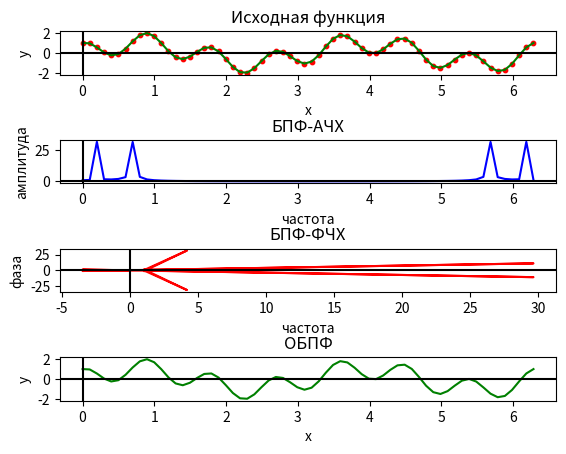
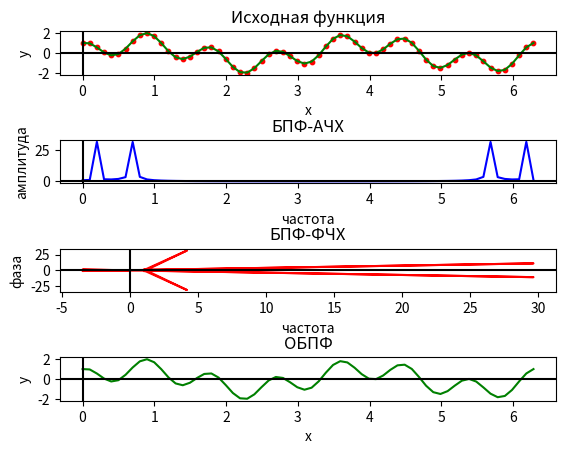

Reproduce these figures in Python, in order.
import numpy as np
from matplotlib import pyplot as plt
import math

N = 64 # число дискретных отсчетов
T = 2 * np.pi

# исходный сигнал
def signal(x):
    return np.sin(2*x) + np.cos(7*x)

# двоичная перестановка элементов массива по коду Грея (двоичная инверсия)
def bin_reorder(y):
    size = len(y)                                                # количество элементов массива
    num_bits = len(bin(size - 1)[2:])                            # получаем max длину двоичного представления индекса

    reordered_y = np.zeros(size, dtype=np.complex64)            # массив для результата

    for i in range(size):
        bin_index = bin(i)[2:].zfill(num_bits)                   # получаем двоичное значение индекса и дополняем 0 до max длины индекса
        inverted_bin_index = bin_index[::-1]                     # переворачиваем двоичное значение индекса
        decimal_index = int(inverted_bin_index, 2)               # переводим в двоичную систему счисления

        if decimal_index <= size - 1:                            # если новый индекс не больше размера массива -> производим перестановку
            reordered_y[decimal_index] = y[i]                    # записываем по новому индексу текущее значение
    
    return reordered_y

# алгоритм БПФ с прореживанием по частоте
def dif_fft(y, size, direction):

    if size == 1:                                                                
        return y
    
    # вычисляем главный комплексный корень N-й степени из 1
    wN = complex(np.cos(2 * np.pi / size), direction * np.sin(2 * np.pi / size))
    w = 1

    # пустые массивы для первой и второй половин масссива
    b = np.zeros(size // 2, dtype=np.complex64)
    c = np.zeros(size // 2, dtype=np.complex64)

    # бабочка бабочка бабочка моя
    for j in range(size // 2):
        b[j] = y[j] + y[j + size // 2]
        c[j] = (y[j] - y[j + size // 2]) * w
        w *= wN

    # рекурсивно вызываем БПФ на каждой из частей
    y_b = dif_fft(b, size // 2, direction)
    y_c = dif_fft(c, size // 2, direction)

    # объединяем результаты
    y = np.concatenate((y_b,y_c))

    return y

def build_graphs(x, y, res, rev_res, name):

    fig = plt.figure()
    fig.canvas.manager.set_window_title(name)

    # исходная функция
    orig_func = fig.add_subplot(4,1,1)
    orig_func.plot(x, y, color='green')
    orig_func.set_xlabel('x')
    orig_func.set_ylabel('y')
    orig_func.set_title('Исходная функция')
    orig_func.scatter(x,y, color = 'red', s=10)
    orig_func.axhline(0,color='black')
    orig_func.axvline(0,color='black')

    # АЧХ БПФ
    fft_afc = fig.add_subplot(4,1,2)
    fft_afc.plot(x, np.abs(res), color='blue')
    fft_afc.set_xlabel('частота')
    fft_afc.set_ylabel('амплитуда')
    fft_afc.set_title('БПФ-АЧХ')
    fft_afc.axhline(0,color='black')
    fft_afc.axvline(0,color='black')

    # ФЧХ БПФ
    fft_pfc = fig.add_subplot(4,1,3)
    fft_pfc.plot(np.real(res), np.imag(res),color='red')
    fft_pfc.set_xlabel('частота')
    fft_pfc.set_ylabel('фаза')
    fft_pfc.set_title('БПФ-ФЧХ')
    fft_pfc.axhline(0,color='black')
    fft_pfc.axvline(0,color='black')

    ifft_func = fig.add_subplot(4,1,4)
    ifft_func.plot(x,np.real(rev_res),color='green')
    ifft_func.set_xlabel('x')
    ifft_func.set_ylabel('y')
    ifft_func.set_title('ОБПФ')
    ifft_func.axhline(0,color='black')
    ifft_func.axvline(0,color='black')

    fig.subplots_adjust(hspace=1.5)
    fig.show()

def main():

    x = np.linspace(0.0,T,N)

    y = signal(x)
    
    res1 = dif_fft(y, N, 1)
    res1 = bin_reorder(res1)

    res2 = np.fft.fft(y, N)

    rev_res1 = dif_fft(res1,N,-1) / N
    rev_res1 = bin_reorder(rev_res1)

    rev_res2 = np.fft.ifft(res2,N)

    build_graphs(x,y,res1,rev_res1,'Our FFT')
    build_graphs(x,y,res2,rev_res2,'Lib FFT')
    input()

if __name__ == "__main__":
    main()